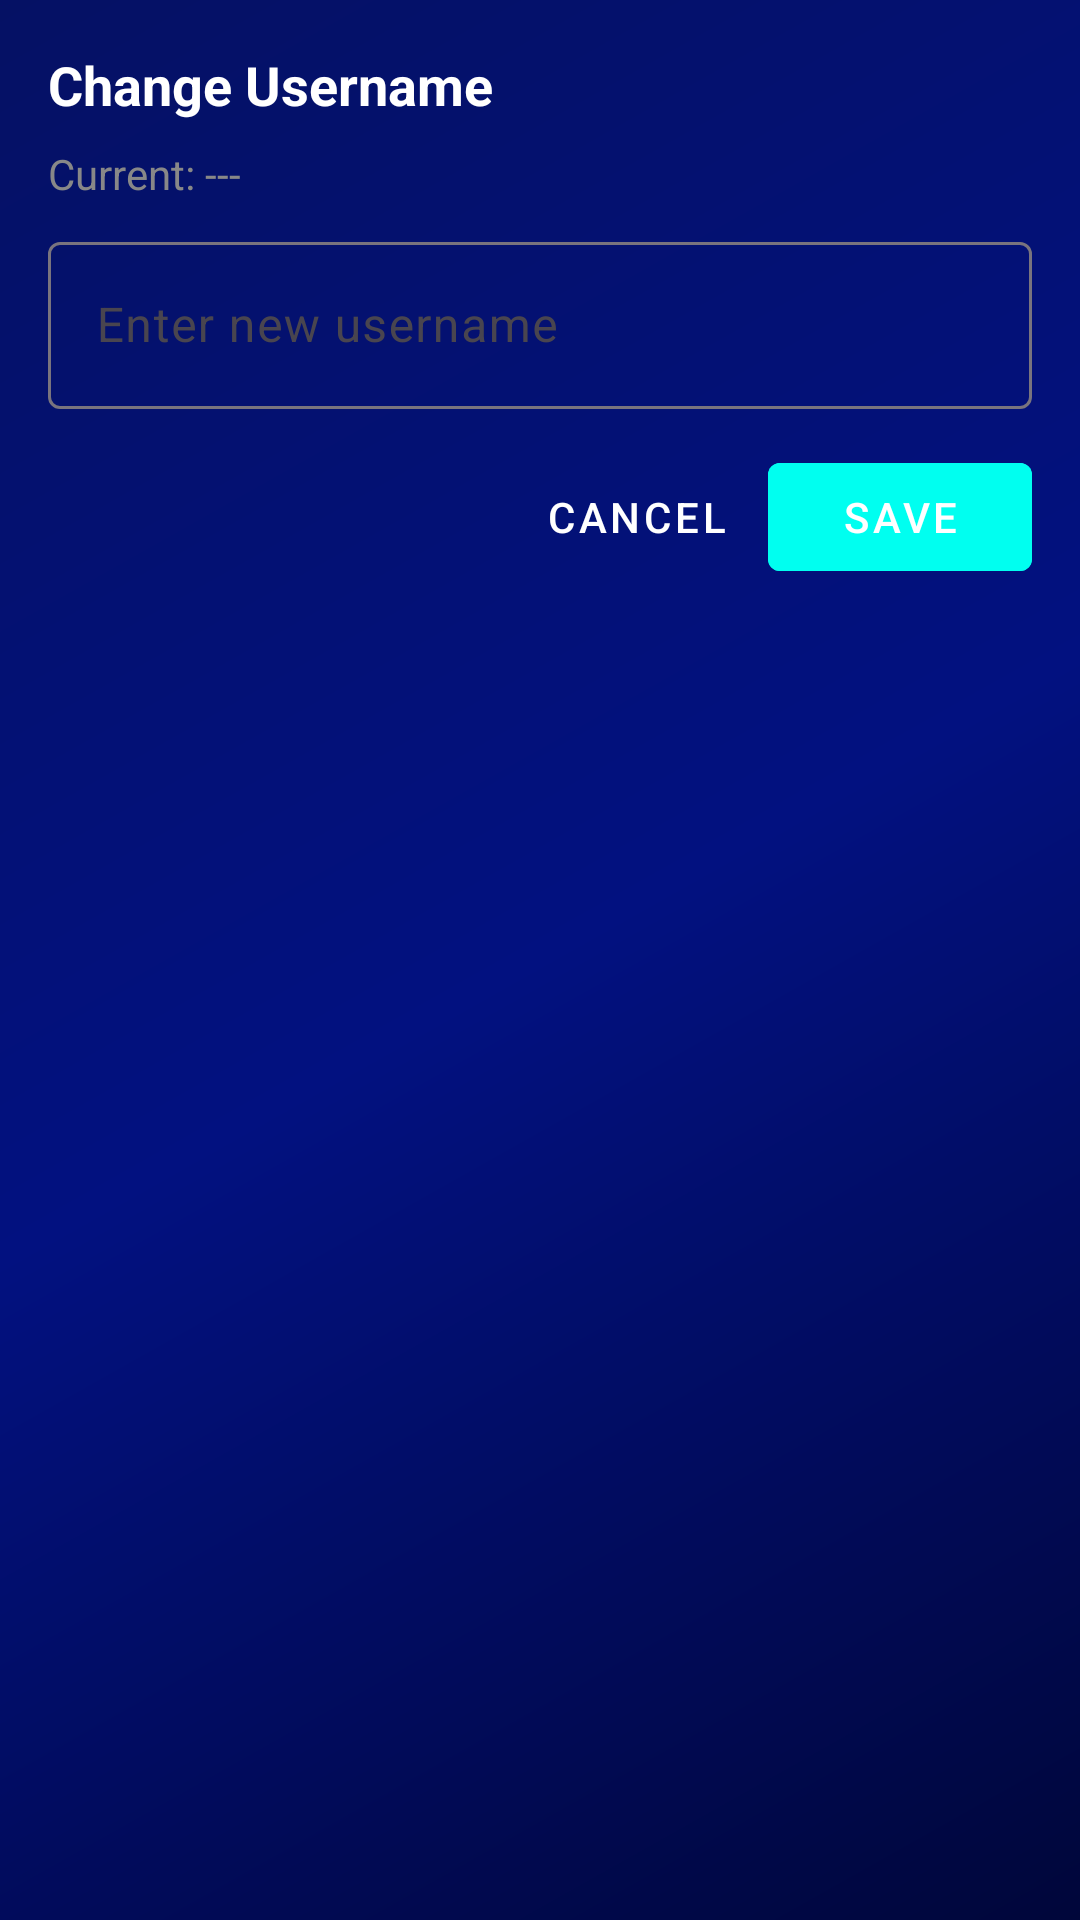

Write the Android layout XML for this screen, with the resource values it uses.
<!-- AndroidManifest.xml: application theme Theme.InfiniteRiddle -->
<!-- res/layout/bottomsheet_change_username.xml -->
<?xml version="1.0" encoding="utf-8"?>
<LinearLayout xmlns:android="http://schemas.android.com/apk/res/android"
    xmlns:app="http://schemas.android.com/apk/res-auto"
    android:layout_width="match_parent"
    android:layout_height="wrap_content"
    android:orientation="vertical"
    android:background="@drawable/game_bg_gradient"
    android:padding="16dp">

    <TextView
        android:id="@+id/title"
        android:layout_width="match_parent"
        android:layout_height="wrap_content"
        android:text="Change Username"
        android:textStyle="bold"
        android:textColor="@color/white"
        android:textSize="18sp"
        android:paddingBottom="8dp"/>

    <TextView
        android:id="@+id/currentUsername"
        android:layout_width="match_parent"
        android:layout_height="wrap_content"
        android:text="Current: ---"
        android:textColor="#888888"
        android:paddingBottom="8dp"/>

    <com.google.android.material.textfield.TextInputLayout
        android:layout_width="match_parent"
        android:layout_height="wrap_content">

        <com.google.android.material.textfield.TextInputEditText
            android:id="@+id/newUsernameInput"
            android:layout_width="match_parent"
            android:layout_height="wrap_content"
            android:hint="Enter new username"
            android:textColor="@color/white"
            android:maxLength="20"
            android:inputType="text"/>
    </com.google.android.material.textfield.TextInputLayout>

    <LinearLayout
        android:layout_width="match_parent"
        android:layout_height="wrap_content"
        android:orientation="horizontal"
        android:gravity="end"
        android:paddingTop="12dp">

        <com.google.android.material.button.MaterialButton
            android:id="@+id/cancelButton"
            style="@style/Widget.MaterialComponents.Button.TextButton"
            android:layout_width="wrap_content"
            android:layout_height="wrap_content"
            android:textColor="@color/white"
            android:text="Cancel"/>

        <com.google.android.material.button.MaterialButton
            android:id="@+id/saveButton"
            style="@style/Widget.MaterialComponents.Button"
            android:layout_width="wrap_content"
            android:layout_height="wrap_content"
            android:backgroundTint="@color/accent"
            android:textColor="@color/white"
            android:text="Save"/>
    </LinearLayout>

</LinearLayout>
<!-- resources referenced by this layout -->
<resources>
  <color name="accent">#00FFF0</color>
  <color name="white">#FFFFFFFF</color>
  <!-- drawable game_bg_gradient (drawable) -->
  <?xml version="1.0" encoding="utf-8"?>
  <shape xmlns:android="http://schemas.android.com/apk/res/android"
      android:shape="rectangle">
  
      <gradient
          android:type="linear"
          android:angle="135"
          android:startColor="@color/deep_blue"
          android:centerColor="@color/medium_blue"
          android:endColor="@color/light_blue"
          android:centerX="0.5"
          android:centerY="0.5" />
  
      
      <bitmap
          android:src="@drawable/bg_texture"
          android:tileMode="repeat"
          android:alpha="0.05" />
  </shape>
  <style name="Theme.InfiniteRiddle" parent="Base.Theme.InfiniteRiddle" />
  <color name="deep_blue">#00063A</color>
  <color name="medium_blue">#021180</color>
  <color name="light_blue">#051164</color>
  <!-- drawable bg_texture (drawable) -->
  <?xml version="1.0" encoding="utf-8"?>
  <layer-list xmlns:android="http://schemas.android.com/apk/res/android">
      <item>
          <shape android:shape="rectangle">
              <solid android:color="@android:color/transparent"/>
          </shape>
      </item>
  
      <item>
          <rotate
              android:fromDegrees="45"
              android:toDegrees="45">
              <shape android:shape="line">
                  <stroke
                      android:width="1dp"
                      android:color="#FFFFFF"
                      android:dashWidth="8dp"
                      android:dashGap="16dp"/>
                  <size android:height="200dp"/>
              </shape>
          </rotate>
      </item>
  </layer-list>
  <style name="Base.Theme.InfiniteRiddle" parent="Theme.Material3.DayNight.NoActionBar">
          
          
          <item name="android:stateListAnimator">@animator/button_elevation</item>
  
          <item name="android:statusBarColor">@color/light_blue</item>
          <item name="android:navigationBarColor">@color/deep_blue</item>
  
          
          <item name="android:windowLightStatusBar">false</item>
      </style>
</resources>
